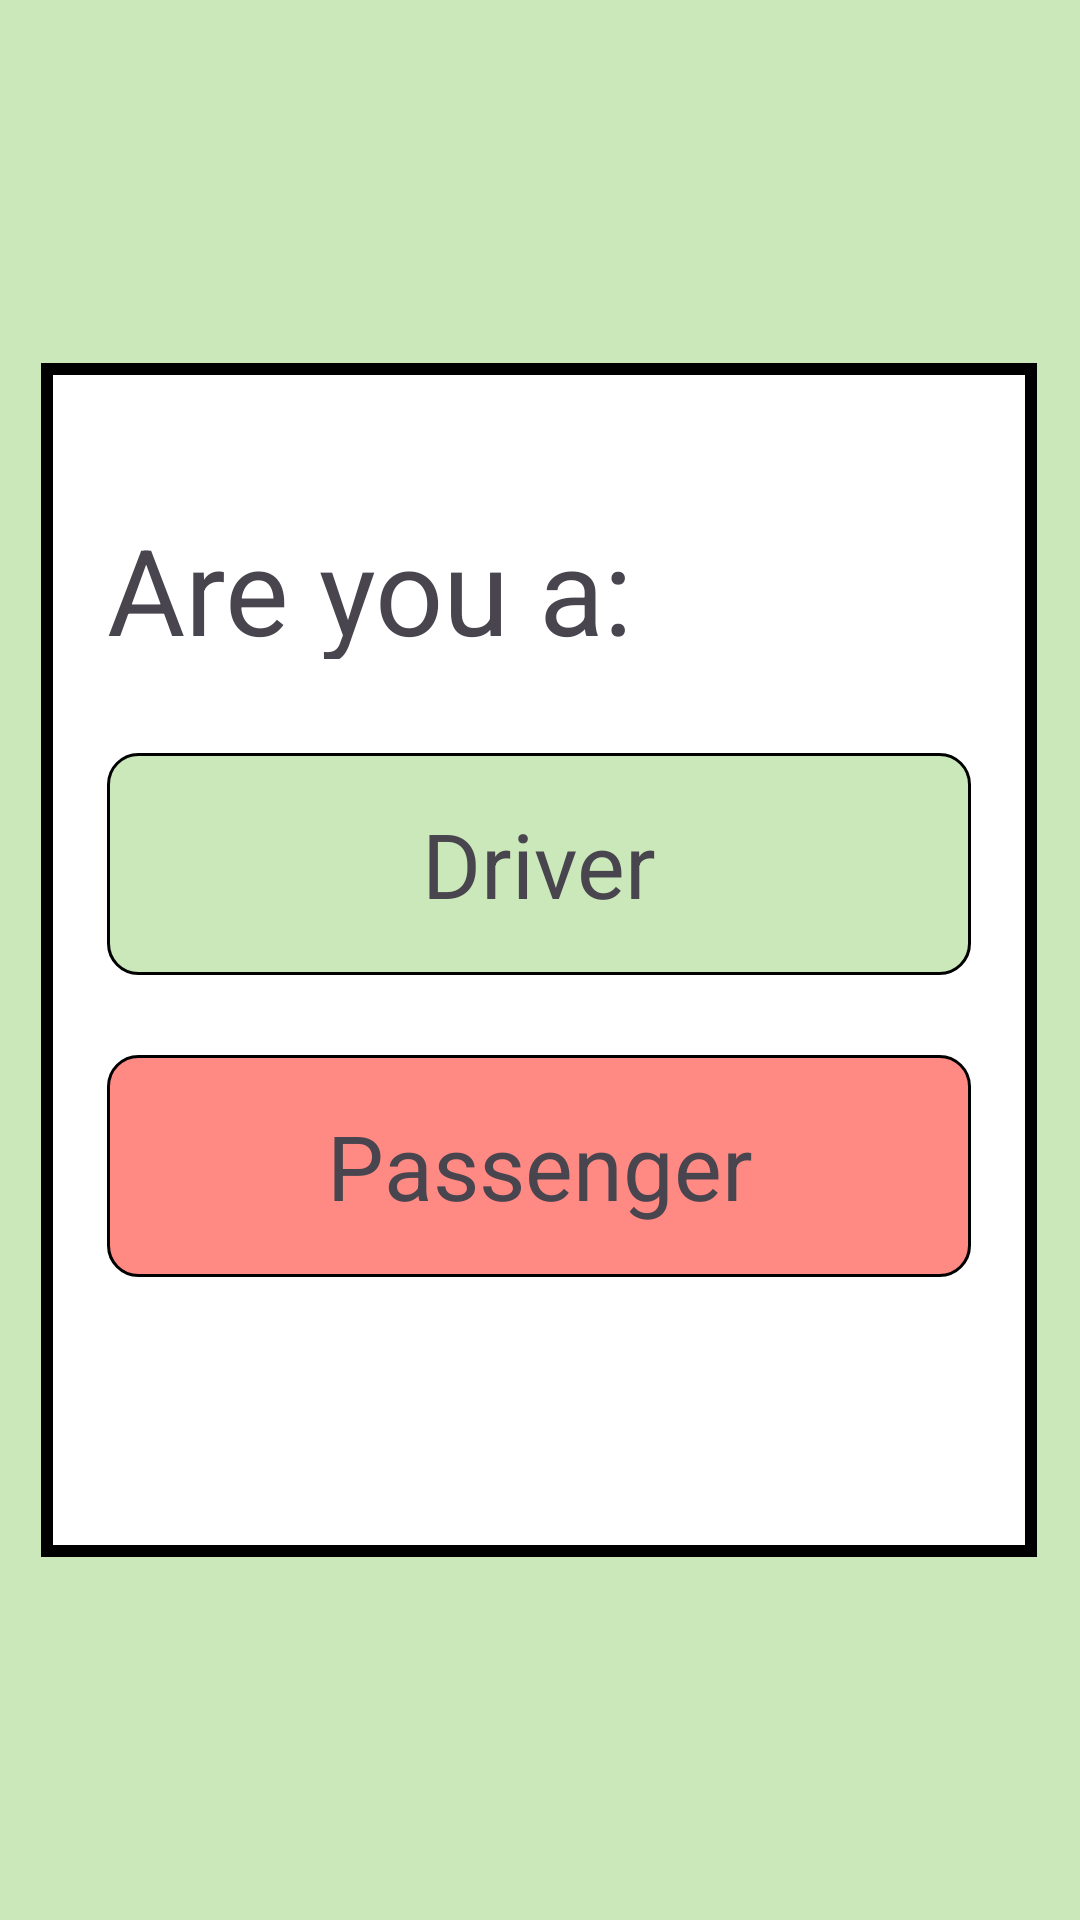

Android layout source for this screen:
<!-- AndroidManifest.xml: application theme Theme.Jeep_Need -->
<!-- res/layout/fragment_signup_choice.xml -->
<androidx.constraintlayout.widget.ConstraintLayout xmlns:android="http://schemas.android.com/apk/res/android"
    xmlns:app="http://schemas.android.com/apk/res-auto"
    xmlns:tools="http://schemas.android.com/tools"
    android:layout_width="match_parent"
    android:layout_height="match_parent"
    tools:context=".Signup_choice"
    android:background="@color/lightGreen">


    <androidx.constraintlayout.widget.ConstraintLayout
        android:layout_width="332dp"
        android:layout_height="398dp"
        android:background="@drawable/background_border"
        app:layout_constraintBottom_toBottomOf="parent"
        app:layout_constraintEnd_toEndOf="parent"
        app:layout_constraintHorizontal_bias="0.493"
        app:layout_constraintStart_toStartOf="parent"
        app:layout_constraintTop_toTopOf="parent">

        <TextView
            android:id="@+id/textView"
            android:layout_width="220dp"
            android:layout_height="50dp"
            android:text="@string/are_you_a"
            android:textSize="40sp"
            app:layout_constraintBottom_toBottomOf="parent"
            app:layout_constraintEnd_toEndOf="parent"
            app:layout_constraintHorizontal_bias="0.196"
            app:layout_constraintStart_toStartOf="parent"
            app:layout_constraintTop_toTopOf="parent"
            app:layout_constraintVertical_bias="0.14" />

        <TextView
            android:id="@+id/bt_Driver"
            android:layout_width="288dp"
            android:layout_height="74dp"
            android:background="@drawable/button2"
            android:gravity="center"
            android:text="@string/driver"
            android:textSize="30sp"
            app:layout_constraintBottom_toBottomOf="parent"
            app:layout_constraintEnd_toEndOf="parent"
            app:layout_constraintStart_toStartOf="parent"
            app:layout_constraintTop_toTopOf="parent"
            app:layout_constraintVertical_bias="0.401" />

        <TextView
            android:id="@+id/bt_Passenger"
            android:layout_width="288dp"
            android:layout_height="74dp"
            android:background="@drawable/button"
            android:gravity="center"
            android:text="@string/passenger"
            android:textSize="30sp"
            app:layout_constraintBottom_toBottomOf="parent"
            app:layout_constraintEnd_toEndOf="parent"
            app:layout_constraintStart_toStartOf="parent"
            app:layout_constraintTop_toTopOf="parent"
            app:layout_constraintVertical_bias="0.712" />

    </androidx.constraintlayout.widget.ConstraintLayout>
</androidx.constraintlayout.widget.ConstraintLayout>
<!-- resources referenced by this layout -->
<resources>
  <color name="lightGreen">#CBE8BA</color>
  <!-- drawable background_border (drawable) -->
  <?xml version="1.0" encoding="utf-8"?>
  <shape xmlns:android="http://schemas.android.com/apk/res/android"
      android:shape="rectangle" >
      
      <stroke android:width="4dp"
          android:color="@color/black"/>
  
      
  
      
      <gradient android:startColor="@color/white"
          android:endColor="@color/white"
          android:angle="90"/>
  </shape>
  <!-- drawable button (drawable) -->
  <shape xmlns:android="http://schemas.android.com/apk/res/android"
      android:shape="rectangle" >
      
      <stroke android:width="1dp"
          android:color="@color/black"/>
  
      
      <corners
          android:bottomLeftRadius="10dp"
          android:topLeftRadius="10dp"
          android:bottomRightRadius="10dp"
          android:topRightRadius="10dp" />
  
      
      <gradient android:startColor="@color/lightRed"
          android:endColor="@color/lightRed"
          android:angle="90"/>
  </shape>
  <!-- drawable button2 (drawable) -->
  <shape xmlns:android="http://schemas.android.com/apk/res/android"
      android:shape="rectangle" >
      
      <stroke android:width="1dp"
          android:color="@color/black"/>
  
      
      <corners
          android:bottomLeftRadius="10dp"
          android:topLeftRadius="10dp"
          android:bottomRightRadius="10dp"
          android:topRightRadius="10dp" />
  
      
      <gradient android:startColor="@color/lightGreen"
          android:endColor="@color/lightGreen"
          android:angle="90"/>
  </shape>
  <string name="are_you_a">Are you a:</string>
  <string name="driver">Driver</string>
  <string name="passenger">Passenger</string>
  <style name="Theme.Jeep_Need" parent="Base.Theme.Jeep_Need" />
  <color name="black">#FF000000</color>
  <color name="white">#FFFFFFFF</color>
  <color name="lightRed">#ff8a84</color>
  <style name="Base.Theme.Jeep_Need" parent="Theme.Material3.DayNight.NoActionBar">
          
          
      </style>
</resources>
